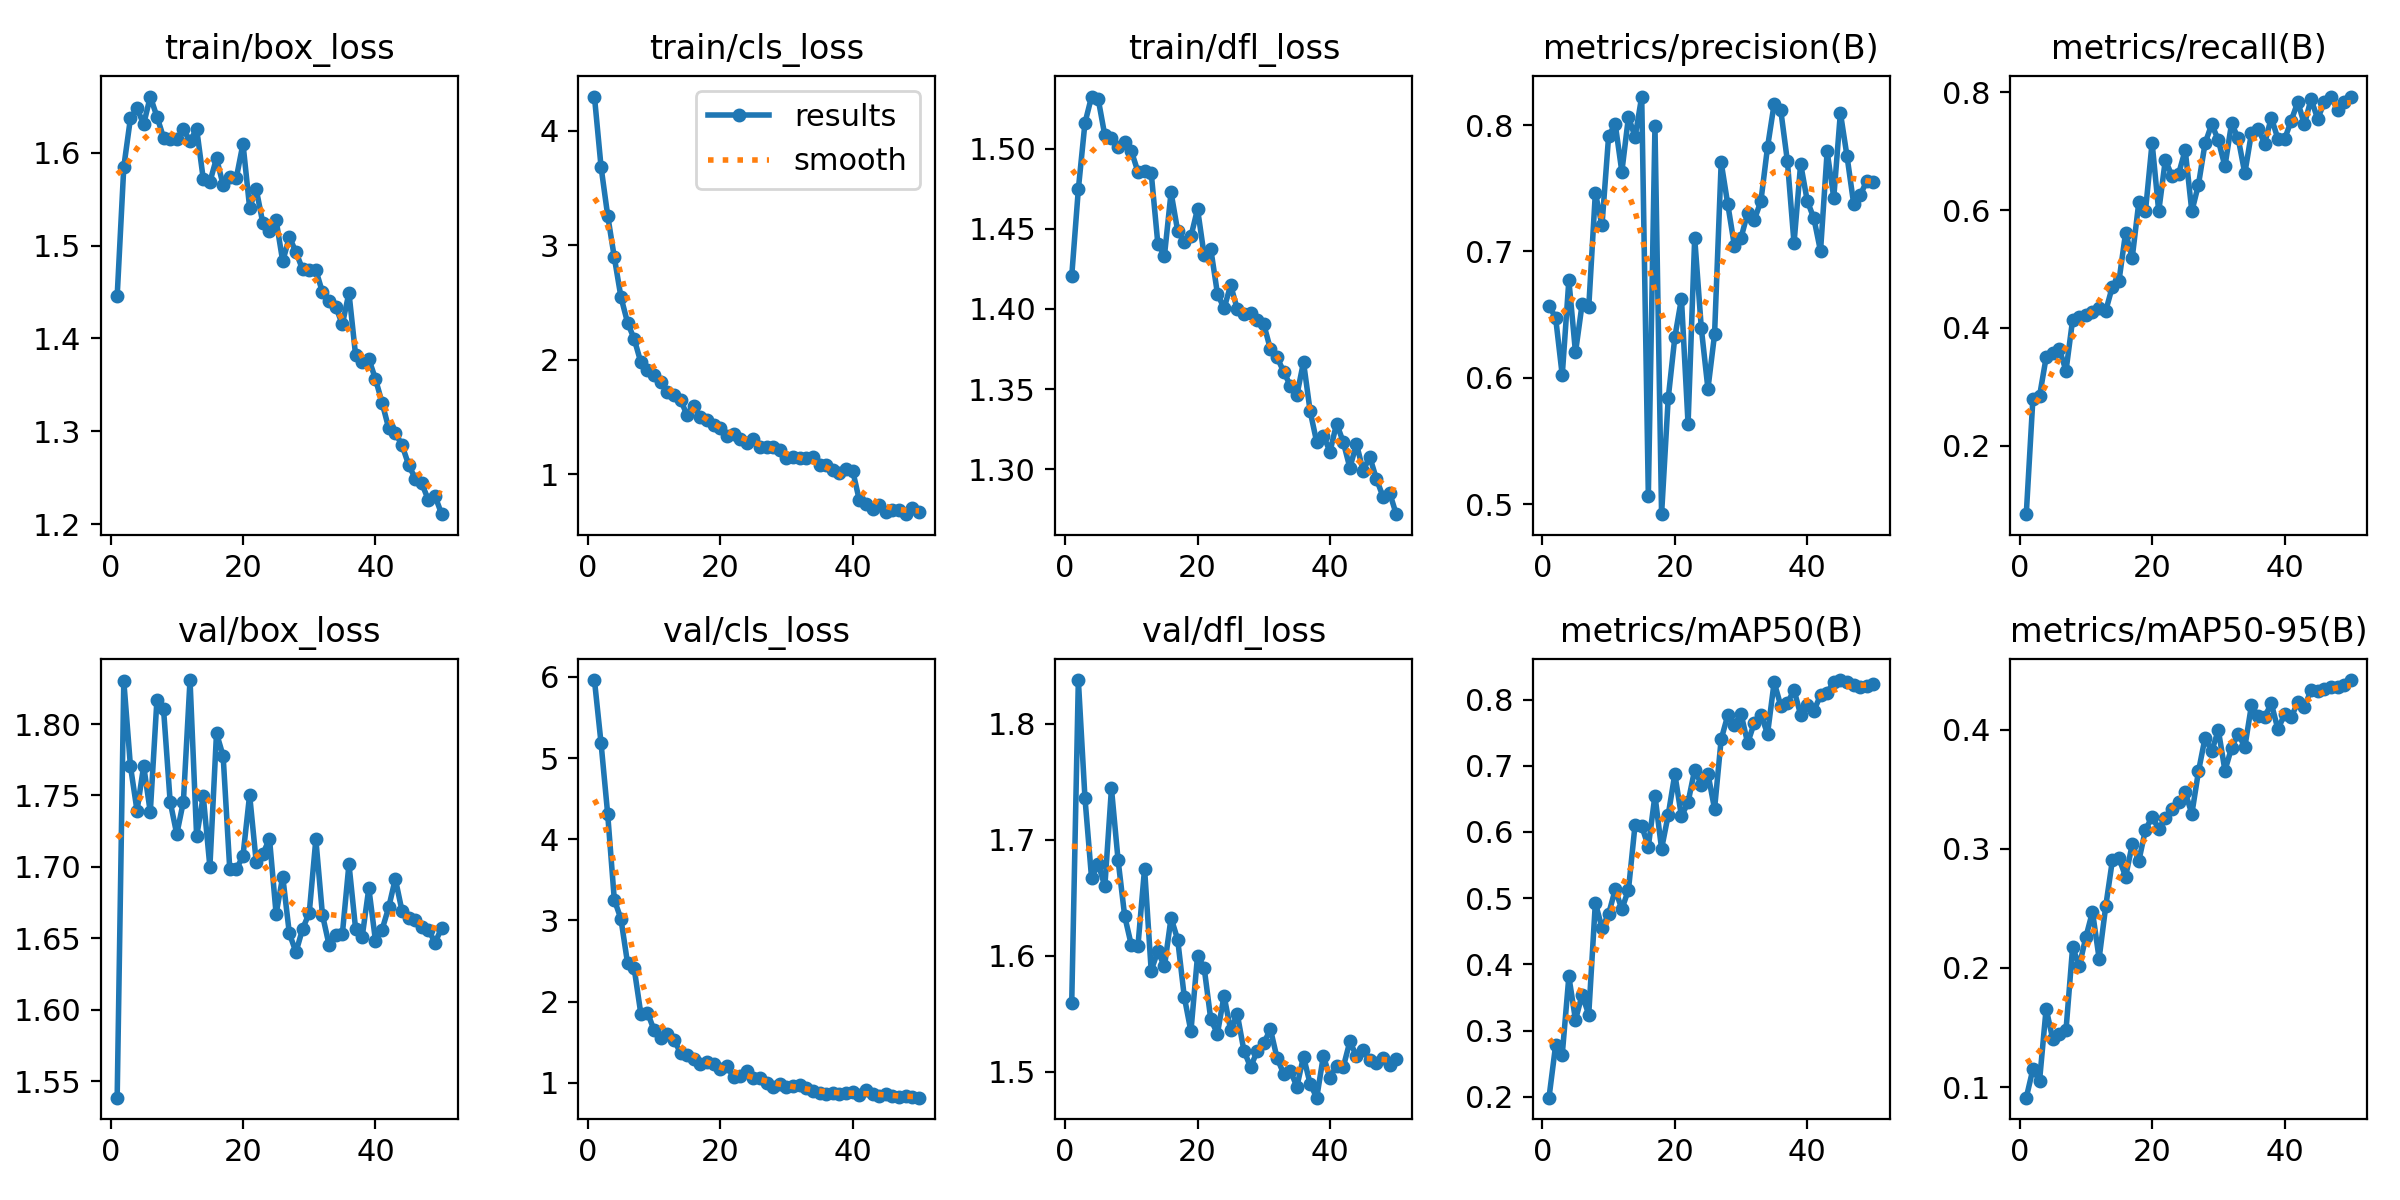

The data file committed next to this chart (first rows):
epoch, time, train/box_loss, train/cls_loss, train/dfl_loss, metrics/precision(B), metrics/recall(B), metrics/mAP50(B), metrics/mAP50-95(B), val/box_loss, val/cls_loss, val/dfl_loss, lr/pg0, lr/pg1, lr/pg2
1, 270.6, 1.446, 4.298, 1.421, 0.6572, 0.08347, 0.1988, 0.09114, 1.538, 5.962, 1.559, 0.0004714, 0.0004714, 0.0004714
2, 551.5, 1.585, 3.682, 1.475, 0.6475, 0.2794, 0.278, 0.115, 1.83, 5.182, 1.838, 0.0009289, 0.0009289, 0.0009289
3, 862.9, 1.637, 3.258, 1.516, 0.602, 0.2839, 0.2638, 0.105, 1.771, 4.31, 1.736, 0.001368, 0.001368, 0.001368
4, 1121, 1.648, 2.894, 1.533, 0.6772, 0.3498, 0.3818, 0.1659, 1.739, 3.255, 1.667, 0.001344, 0.001344, 0.001344
5, 1355, 1.631, 2.547, 1.531, 0.6201, 0.3579, 0.3163, 0.1403, 1.771, 3.018, 1.679, 0.001316, 0.001316, 0.001316
6, 1702, 1.661, 2.323, 1.508, 0.6583, 0.3635, 0.3542, 0.1448, 1.738, 2.472, 1.66, 0.001288, 0.001288, 0.001288
7, 1906, 1.639, 2.181, 1.507, 0.6557, 0.3271, 0.3244, 0.1479, 1.817, 2.408, 1.744, 0.001259, 0.001259, 0.001259
8, 2147, 1.617, 1.978, 1.501, 0.7463, 0.4138, 0.4929, 0.2175, 1.811, 1.851, 1.682, 0.001231, 0.001231, 0.001231
9, 2359, 1.615, 1.911, 1.504, 0.7206, 0.4177, 0.4552, 0.2016, 1.746, 1.864, 1.634, 0.001203, 0.001203, 0.001203
10, 2567, 1.615, 1.869, 1.499, 0.7911, 0.4213, 0.4759, 0.2259, 1.723, 1.649, 1.609, 0.001174, 0.001174, 0.001174
11, 2775, 1.625, 1.806, 1.486, 0.8009, 0.4267, 0.5132, 0.2471, 1.746, 1.553, 1.608, 0.001146, 0.001146, 0.001146
12, 2983, 1.612, 1.719, 1.486, 0.7631, 0.4341, 0.4834, 0.2079, 1.831, 1.599, 1.675, 0.001118, 0.001118, 0.001118
13, 3190, 1.626, 1.693, 1.485, 0.8064, 0.4289, 0.5128, 0.2518, 1.721, 1.531, 1.587, 0.001089, 0.001089, 0.001089
14, 3398, 1.572, 1.651, 1.441, 0.7906, 0.47, 0.6112, 0.2902, 1.75, 1.366, 1.604, 0.001061, 0.001061, 0.001061
15, 3605, 1.569, 1.513, 1.433, 0.8226, 0.4799, 0.6091, 0.2921, 1.7, 1.34, 1.591, 0.001033, 0.001033, 0.001033
16, 3812, 1.594, 1.595, 1.473, 0.5068, 0.5617, 0.578, 0.2766, 1.794, 1.293, 1.633, 0.001005, 0.001005, 0.001005
17, 4019, 1.565, 1.5, 1.449, 0.7989, 0.5192, 0.655, 0.3037, 1.778, 1.23, 1.614, 0.0009763, 0.0009763, 0.0009763
18, 4227, 1.574, 1.475, 1.442, 0.4921, 0.6139, 0.5746, 0.2899, 1.698, 1.251, 1.564, 0.000948, 0.000948, 0.000948
19, 4434, 1.573, 1.431, 1.445, 0.5836, 0.5983, 0.6256, 0.316, 1.698, 1.234, 1.535, 0.0009197, 0.0009197, 0.0009197
20, 4641, 1.61, 1.405, 1.462, 0.632, 0.7145, 0.6875, 0.3266, 1.708, 1.166, 1.6, 0.0008914, 0.0008914, 0.0008914
21, 4849, 1.541, 1.337, 1.433, 0.6626, 0.5978, 0.6237, 0.3166, 1.75, 1.208, 1.589, 0.0008631, 0.0008631, 0.0008631
22, 5055, 1.561, 1.349, 1.437, 0.5635, 0.6854, 0.6447, 0.3257, 1.703, 1.065, 1.545, 0.0008348, 0.0008348, 0.0008348
23, 5263, 1.524, 1.305, 1.41, 0.7107, 0.6578, 0.6941, 0.3335, 1.709, 1.086, 1.533, 0.0008065, 0.0008065, 0.0008065
24, 5470, 1.516, 1.275, 1.4, 0.6392, 0.6613, 0.6716, 0.339, 1.72, 1.147, 1.565, 0.0007782, 0.0007782, 0.0007782
25, 5677, 1.528, 1.306, 1.415, 0.5913, 0.7021, 0.688, 0.3475, 1.667, 1.06, 1.536, 0.0007499, 0.0007499, 0.0007499
26, 5883, 1.483, 1.241, 1.4, 0.6343, 0.5979, 0.6349, 0.3292, 1.693, 1.051, 1.549, 0.0007216, 0.0007216, 0.0007216
27, 6090, 1.509, 1.24, 1.397, 0.7704, 0.6433, 0.7399, 0.3648, 1.653, 0.9956, 1.518, 0.0006934, 0.0006934, 0.0006934
28, 6297, 1.493, 1.237, 1.397, 0.7372, 0.7134, 0.7763, 0.3932, 1.64, 0.9425, 1.504, 0.0006651, 0.0006651, 0.0006651
29, 6503, 1.474, 1.208, 1.393, 0.7044, 0.7459, 0.7618, 0.3817, 1.657, 0.9834, 1.518, 0.0006368, 0.0006368, 0.0006368
30, 6710, 1.474, 1.142, 1.39, 0.7108, 0.7188, 0.7784, 0.3996, 1.668, 0.9523, 1.524, 0.0006085, 0.0006085, 0.0006085
31, 6917, 1.474, 1.15, 1.375, 0.7305, 0.6745, 0.7342, 0.3656, 1.719, 0.956, 1.537, 0.0005802, 0.0005802, 0.0005802
32, 7124, 1.45, 1.139, 1.37, 0.7249, 0.7474, 0.7647, 0.3847, 1.666, 0.9655, 1.512, 0.0005519, 0.0005519, 0.0005519
33, 7332, 1.44, 1.139, 1.361, 0.7399, 0.7219, 0.777, 0.3966, 1.645, 0.9376, 1.498, 0.0005236, 0.0005236, 0.0005236
34, 7539, 1.434, 1.146, 1.352, 0.7826, 0.6625, 0.7483, 0.3852, 1.652, 0.8918, 1.501, 0.0004953, 0.0004953, 0.0004953
35, 7746, 1.415, 1.078, 1.346, 0.8168, 0.7308, 0.8261, 0.4204, 1.653, 0.8701, 1.487, 0.000467, 0.000467, 0.000467
36, 7953, 1.449, 1.081, 1.367, 0.8116, 0.7385, 0.7904, 0.4112, 1.702, 0.8634, 1.513, 0.0004387, 0.0004387, 0.0004387
37, 8158, 1.382, 1.036, 1.336, 0.7714, 0.7131, 0.7948, 0.4106, 1.657, 0.8668, 1.489, 0.0004104, 0.0004104, 0.0004104
38, 8365, 1.374, 1.014, 1.317, 0.7065, 0.7571, 0.8142, 0.4219, 1.651, 0.8541, 1.478, 0.0003821, 0.0003821, 0.0003821
39, 8571, 1.378, 1.046, 1.321, 0.7693, 0.721, 0.777, 0.4002, 1.685, 0.8706, 1.514, 0.0003538, 0.0003538, 0.0003538
40, 8778, 1.356, 1.028, 1.311, 0.74, 0.7201, 0.7924, 0.4127, 1.648, 0.8903, 1.495, 0.0003255, 0.0003255, 0.0003255
41, 8980, 1.331, 0.7713, 1.329, 0.7262, 0.7519, 0.7832, 0.4104, 1.656, 0.8482, 1.505, 0.0002972, 0.0002972, 0.0002972
42, 9184, 1.303, 0.7368, 1.317, 0.7002, 0.7836, 0.8062, 0.4229, 1.672, 0.9122, 1.504, 0.0002689, 0.0002689, 0.0002689
43, 9387, 1.298, 0.6987, 1.301, 0.7791, 0.7455, 0.8102, 0.4187, 1.692, 0.865, 1.526, 0.0002406, 0.0002406, 0.0002406
44, 9590, 1.285, 0.7286, 1.316, 0.7425, 0.7887, 0.8267, 0.4334, 1.669, 0.8348, 1.513, 0.0002123, 0.0002123, 0.0002123
45, 9792, 1.264, 0.6715, 1.299, 0.8097, 0.7553, 0.8294, 0.4321, 1.664, 0.8586, 1.518, 0.0001841, 0.0001841, 0.0001841
46, 9995, 1.249, 0.6902, 1.308, 0.7754, 0.7828, 0.8258, 0.4337, 1.662, 0.8298, 1.51, 0.0001558, 0.0001558, 0.0001558
47, 10198, 1.244, 0.6832, 1.294, 0.7379, 0.7929, 0.8226, 0.4359, 1.658, 0.8287, 1.508, 0.0001275, 0.0001275, 0.0001275
48, 10401, 1.226, 0.6503, 1.283, 0.7446, 0.7705, 0.8183, 0.4356, 1.656, 0.8314, 1.512, 9.91726e-05, 9.91726e-05, 9.91726e-05
49, 10603, 1.23, 0.7028, 1.285, 0.756, 0.7839, 0.82, 0.4377, 1.647, 0.825, 1.506, 7.08784e-05, 7.08784e-05, 7.08784e-05
50, 10806, 1.211, 0.6655, 1.272, 0.7553, 0.7919, 0.8228, 0.4416, 1.657, 0.8147, 1.511, 4.25842e-05, 4.25842e-05, 4.25842e-05
